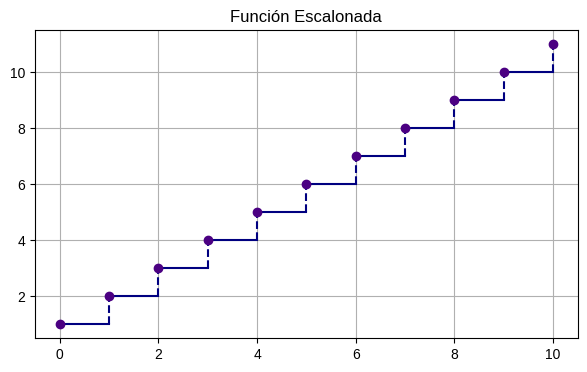
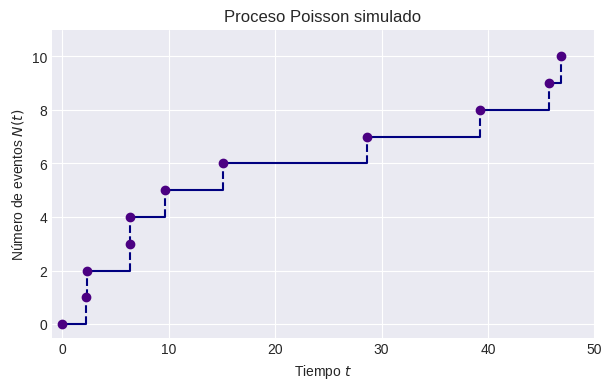
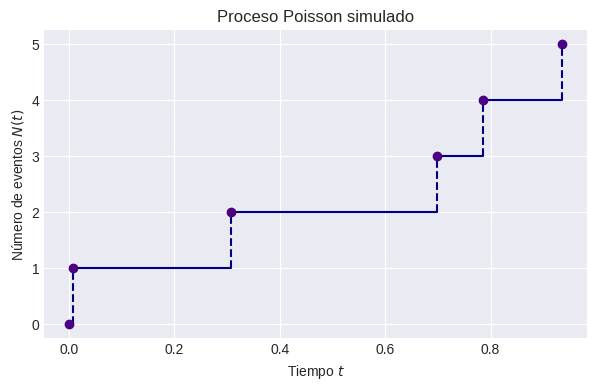
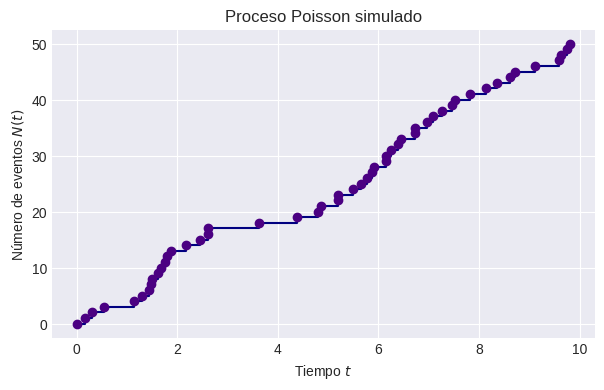
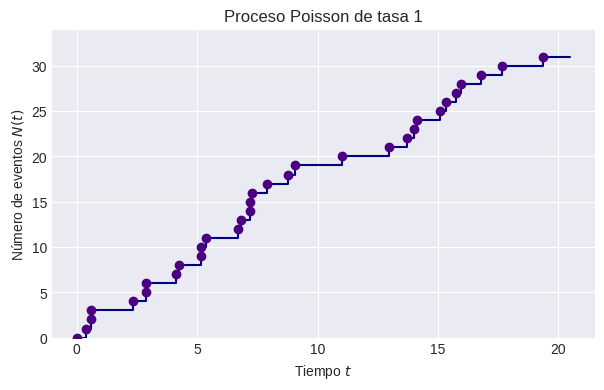
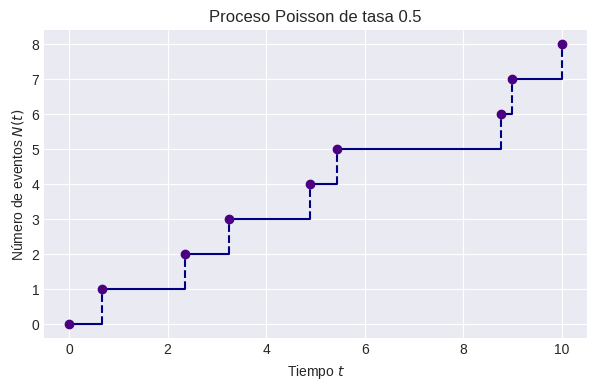

Python code for these plots, in order:
################################################################################
# Simulación del Proceso Poisson
# Autor: Elías González Nieto
# [redacted]
# Curso : Procesos Estocásticos
################################################################################

################################################################################
# Librerías
import numpy as np 
import random
import seaborn as sb
import pandas as pd
import matplotlib.pyplot as plt
from numpy.linalg import matrix_power
################################################################################

################################################################################
# Graficos de procesos escalonados
# Tenemos una lista sencilla de tiempos de salto
import numpy as np
import matplotlib.pyplot as plt

llegadas = np.linspace(0, 10, 11) # Saltos
conteo = np.arange(1, len(llegadas) + 1) # Valor de la función

plt.figure(figsize=(7, 4))

# Dibujamos las líneas para la trayectoria
for i in range(len(llegadas) - 1):
    # Línea horizontal
    plt.plot([llegadas[i], llegadas[i+1]], [conteo[i], conteo[i]], color='navy')

    # Línea vertical punteada
    plt.plot([llegadas[i+1], llegadas[i+1]], [conteo[i], conteo[i+1]],  # Mantenemos fija a la x y movemos y
             color='navy', linestyle='--')

# Puntos para indicar el salto
plt.scatter(llegadas, conteo, color='indigo', zorder=3)

plt.title('Función Escalonada')
plt.grid()
plt.show()

################################################################################
# Simulación por tiempos número de ocurrencias
# Definimos el tiempo t y el número de saltos n
t = 50
n = 10

# Generamos n uniformes en el intervalo (0,t) y las ordenamos
uniformes = np.random.uniform(0, t, n)
uniformes.sort()

# Creamos un data.frame para los tiempos de recurrencia
pp1 = pd.DataFrame({'n':range(n+1), 'T_n':np.concatenate([[0],uniformes])}) # Agregamos 0 con 0

# Graficamos con las funciones step y scatter
plt.figure(figsize=(7,4))
plt.style.use('seaborn-v0_8-dark')
# Algo análogo a lo anterior
for i in range(len(pp1['T_n']) - 1):
    # Línea horizontal
    plt.plot([pp1['T_n'][i], pp1['T_n'][i+1]], [pp1['n'][i], pp1['n'][i]], color='navy')

    # Línea vertical punteada
    plt.plot([pp1['T_n'][i+1], pp1['T_n'][i+1]], [pp1['n'][i], pp1['n'][i+1]],  # Mantenemos fija a la x y movemos y
             color='navy', linestyle='--')
plt.scatter(pp1['T_n'], pp1['n'], color='indigo', zorder=3)
plt.plot()
plt.title('Proceso Poisson simulado')
plt.xlabel('Tiempo $t$')
plt.ylabel('Número de eventos $N(t)$')
plt.xlim(-1, t)
plt.ylim(-0.5,n+1)
plt.grid()
plt.show()

# Clase de PP por tiempo de ocurrencias
class ProcesoPoisson_Ocurrencias:
  def __init__(self, t, n):
    '''
    t : La cota que define el dominio del proceso
    n : El valor del proceso al tiempo t
    '''
    self.t = t
    self.n = n
    self.saltos = pd.DataFrame()

  # Simulamos como antes y lo agregamos a un data frame
  def simular(self):
    uniformes = np.random.uniform(0, self.t, self.n)
    uniformes.sort()
    self.saltos = pd.DataFrame({'n':range(self.n+1), 'T_n':np.concatenate([[0],uniformes])})
    return self.saltos

  # Graficamos igual que antes
  def plot(self):
    plt.figure(figsize=(7,4))
    plt.style.use('seaborn-v0_8-dark')
    for i in range(len(self.saltos['T_n']) - 1):
        # Línea horizontal
        plt.plot([self.saltos['T_n'][i], self.saltos['T_n'][i+1]], [self.saltos['n'][i], self.saltos['n'][i]], color='navy')

        # Línea vertical punteada
        plt.plot([self.saltos['T_n'][i+1], self.saltos['T_n'][i+1]], [self.saltos['n'][i], self.saltos['n'][i+1]],  # Mantenemos fija a la x y movemos y
                color='navy', linestyle='--')
    plt.scatter(self.saltos['T_n'], self.saltos['n'], color='indigo', zorder=3)
    plt.scatter(self.saltos['T_n'], self.saltos['n'], color='blue', zorder=1, s=15)
    plt.title('Proceso Poisson simulado')
    plt.xlabel('Tiempo $t$')
    plt.ylabel('Número de eventos $N(t)$')
    plt.grid()
    plt.show()

# Ejemplo1
ppt1n5 = ProcesoPoisson_Ocurrencias(1, 5)
ppt1n5.simular()
ppt1n5.plot()

# Ejemplo2
ppt10n50 = ProcesoPoisson_Ocurrencias(10, 50)
ppt10n50.simular()
ppt10n50.plot()

################################################################################
# Simulación por tiempo de interocurrencia
# Definimos el tiempo hasta el cual queremos nuestro proceso
t = 20

# Definimos la tasa del proceso
lamb = 1

# Definimos una lista de llegadas y la suma
llegadas = [0]

# Mientras la suma sea menor que t, seguimos generando exponenciales
while llegadas[-1] < t:
  ti = np.random.exponential(1/lamb)
  llegadas.append(llegadas[-1] + ti)

# N será el número de llegadas
N = len(llegadas)

# Imprimimos el número de llegadas y las llegadas
print(N, llegadas)

# Graficamos nuestro proceso
plt.figure(figsize=(7,4))
plt.style.use('seaborn-v0_8-dark')
# Algo análogo a lo anterior
niveles = list(range(len(llegadas) - 1))
for i in range(len(llegadas)-1):
    # Línea horizontal
    plt.plot([llegadas[i], llegadas[i+1]], [niveles[i], niveles[i]], color='navy')

    # Línea vertical punteada
    if i < len(niveles) - 1:
        plt.plot([llegadas[i+1], llegadas[i+1]], [niveles[i], niveles[i+1]], color='navy', linestyle='--')

plt.scatter(llegadas[:-1], niveles, color='indigo', zorder=3)
plt.title(f'Proceso Poisson de tasa {lamb}')
plt.xlabel('Tiempo $t$')
plt.ylabel('Número de eventos $N(t)$')
plt.ylim(0,N+1)
plt.grid()

# Clase para PP por tiempos de interocurrencia
class ProcesoPoisson:
  # Recibe la tasa lambda
  def __init__(self, lamb):
    '''
    lamb : tasa lambda del PP
    '''
    self.lamb = lamb
    self.proceso = pd.DataFrame()

  # Recibe un parámetro t y simulamos hasta ese tiempo
  def simular(self, t):
    llegadas = [0]
    # Mientras la suma no exceda t, genera una exponencial y la agrega a la lista
    while llegadas[-1] < t:
      ti = np.random.exponential(1/self.lamb)
      llegadas.append(llegadas[-1] + ti)
    # N es tal que N_t = N
    N = len(llegadas)
    self.proceso = pd.DataFrame({'n':range(N), 'T_n':llegadas})
    print(f'El proceso tiene {N} salto al tiempo {t}')
    return self.proceso

  # Graficamos el proceso igual que antes
  def plot(self):
    plt.figure(figsize=(7,4))
    for i in range(len(self.proceso['T_n'])-1):
        # Línea horizontal
        plt.plot([self.proceso['T_n'][i], self.proceso['T_n'][i+1]], [self.proceso['n'][i], self.proceso['n'][i]], color='navy')

        # Línea vertical punteada (si no es la última)
        if i < len(self.proceso['n']) - 1:
            plt.plot([self.proceso['T_n'][i+1], self.proceso['T_n'][i+1]], [self.proceso['n'][i], self.proceso['n'][i+1]], color='navy', linestyle='--')

    plt.scatter(self.proceso['T_n'], self.proceso['n'], color='indigo', zorder=3)
    plt.title(f'Proceso Poisson de tasa {self.lamb}')
    plt.xlabel('Tiempo $t$')
    plt.ylabel('Número de eventos $N(t)$')
    plt.grid()

# Ejemplo3
ppprueba = ProcesoPoisson(0.5)
ppprueba.simular(10)
ppprueba.plot()
